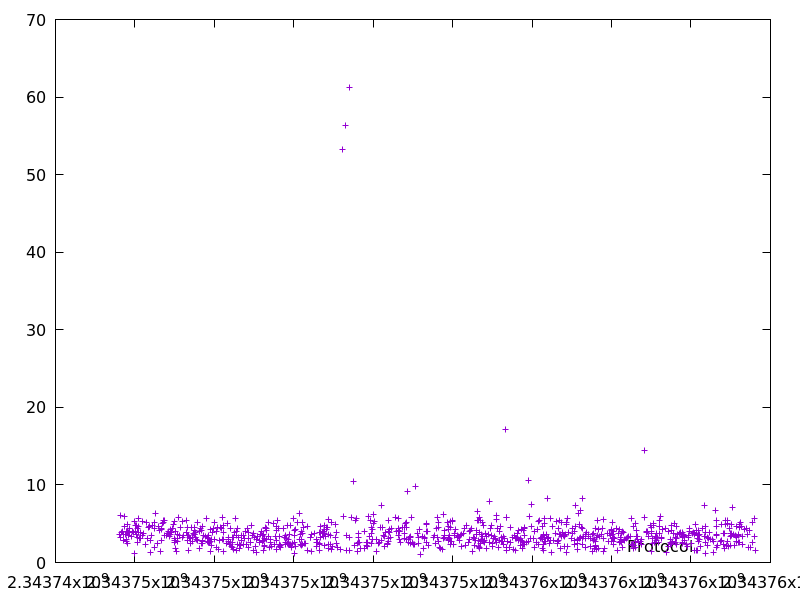

The file beside this chart, header and first rows:
2343745621.243182, 3.617375
2343745627, 3.221
2343745646, 6.012
2343745657, 3.812
2343745687, 4.025
2343745705, 2.902
2343745716, 3.671
2343745734, 4.626
2343745749, 5.91
2343745762, 3.625
2343745775, 3.961
2343745788, 2.96
2343745800, 2.742
2343745804, 3.968
2343745807, 2.509
2343745814, 4.856
2343745838, 3.488
2343745848, 3.88
2343745871, 4.425
2343745875, 3.834
2343745920, 3.407
2343745933, 3.956
2343745953, 3.923
2343745984, 5.32
2343745986, 1.215
2343746011, 4.786
2343746019, 4.027
2343746035, 3.559
2343746040, 4.824
2343746057, 3.212
2343746061, 4.333
2343746071, 2.617
2343746083, 5.633
2343746088, 4.659
2343746092, 3.876
2343746097, 3.944
2343746105, 3.152
2343746133, 3.069
2343746147, 3.852
2343746199, 5.275
2343746202, 3.449
2343746217, 3.708
2343746269, 2.31
2343746293, 5.13
2343746319, 3.076
2343746333, 4.479
2343746357, 4.628
2343746365, 4.644
2343746394, 1.277
2343746399, 2.9
2343746424, 3.443
2343746438, 4.753
2343746483, 4.369
2343746488, 1.95
2343746500, 5.167
2343746510, 6.349
2343746558, 2.45
2343746605, 4.622
2343746630, 4.128
2343746655, 1.462
2343746664, 2.855
... 846 more rows
